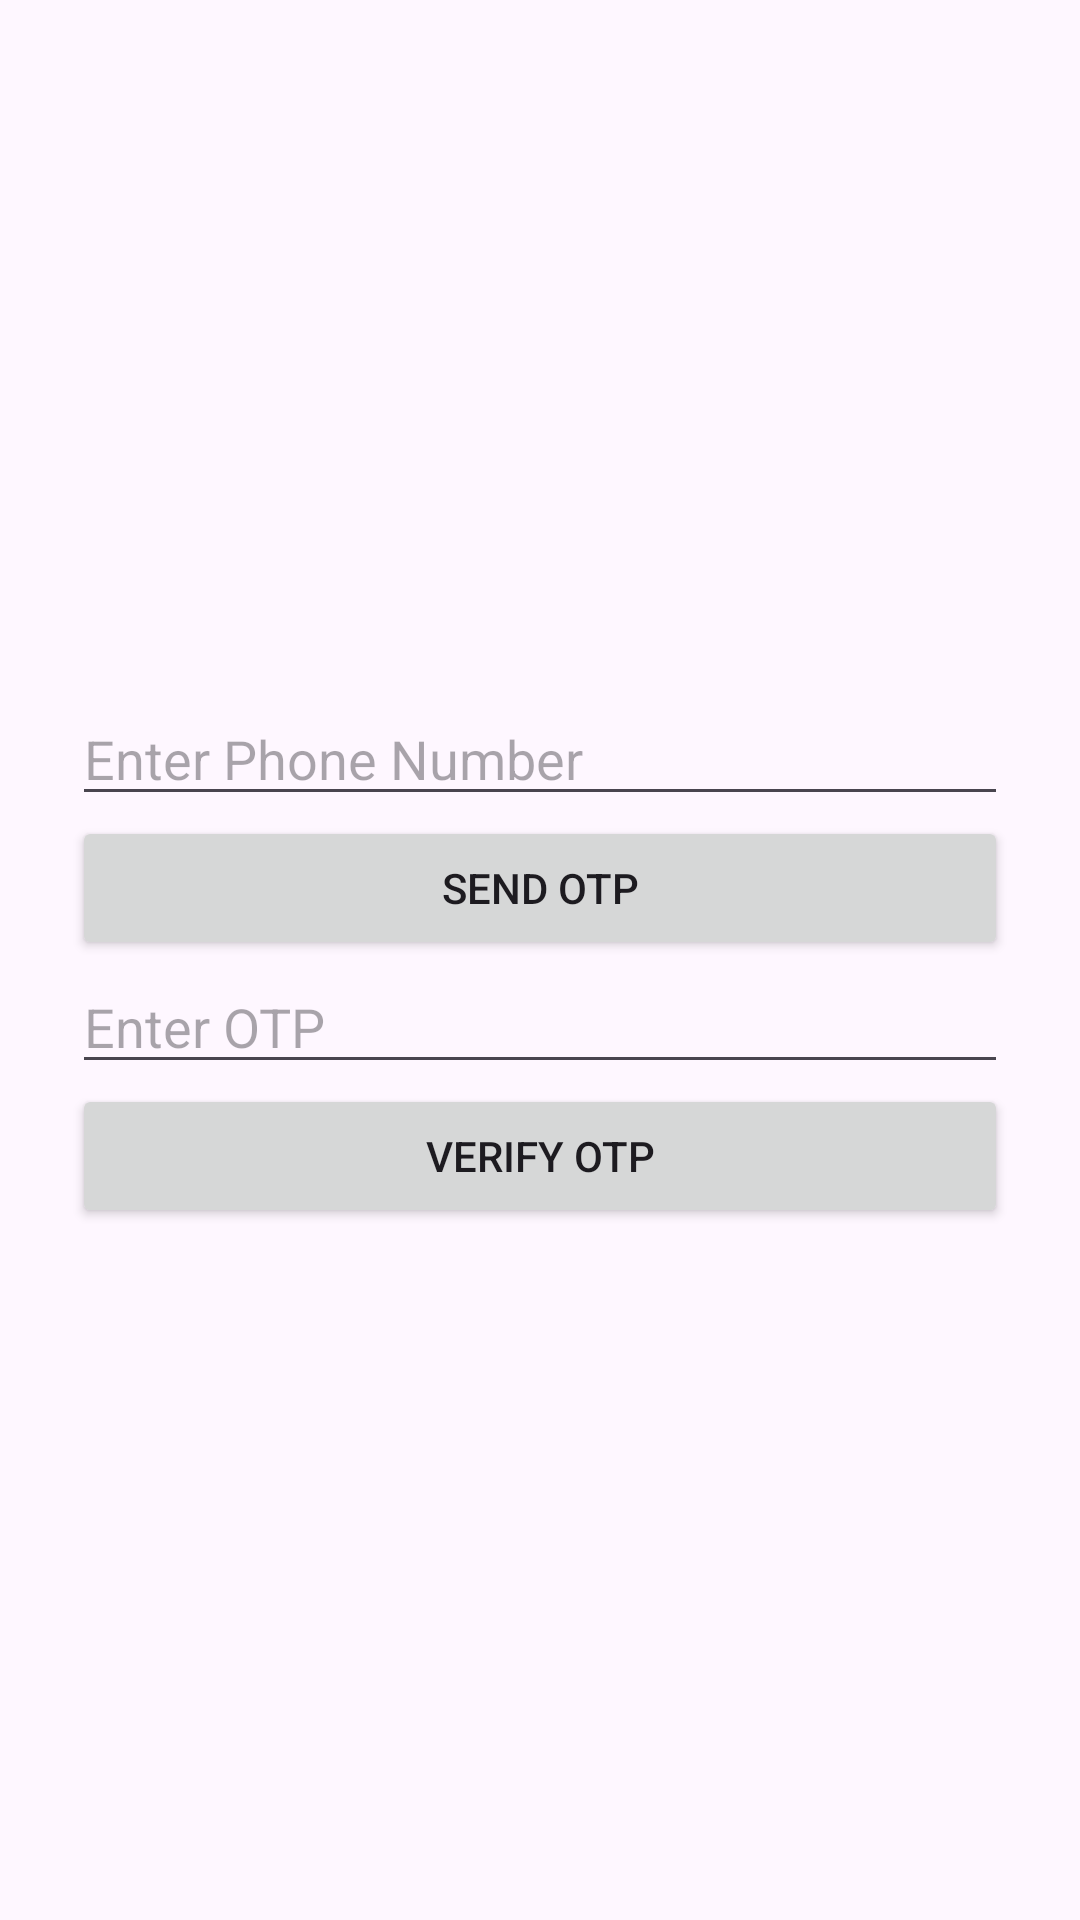

The Android layout XML behind this screen, and the referenced resources:
<!-- AndroidManifest.xml: application theme Theme.Safetypoint -->
<!-- res/layout/activity_otp_login.xml -->
<LinearLayout xmlns:android="http://schemas.android.com/apk/res/android"
    android:orientation="vertical"
    android:padding="24dp"
    android:gravity="center"
    android:layout_width="match_parent"
    android:layout_height="match_parent">

    <EditText
        android:id="@+id/phoneInput"
        android:hint="Enter Phone Number"
        android:inputType="phone"
        android:layout_width="match_parent"
        android:layout_height="wrap_content"/>

    <Button
        android:id="@+id/sendOtpBtn"
        android:text="Send OTP"
        android:layout_width="match_parent"
        android:layout_height="wrap_content"/>

    <EditText
        android:id="@+id/otpInput"
        android:hint="Enter OTP"
        android:layout_width="match_parent"
        android:layout_height="wrap_content"/>

    <Button
        android:id="@+id/verifyBtn"
        android:text="Verify OTP"
        android:layout_width="match_parent"
        android:layout_height="wrap_content"/>

</LinearLayout>
<!-- resources referenced by this layout -->
<resources>
  <style name="Theme.Safetypoint" parent="Base.Theme.Safetypoint" />
  <style name="Base.Theme.Safetypoint" parent="Theme.Material3.DayNight.NoActionBar">
          
          
      </style>
</resources>
